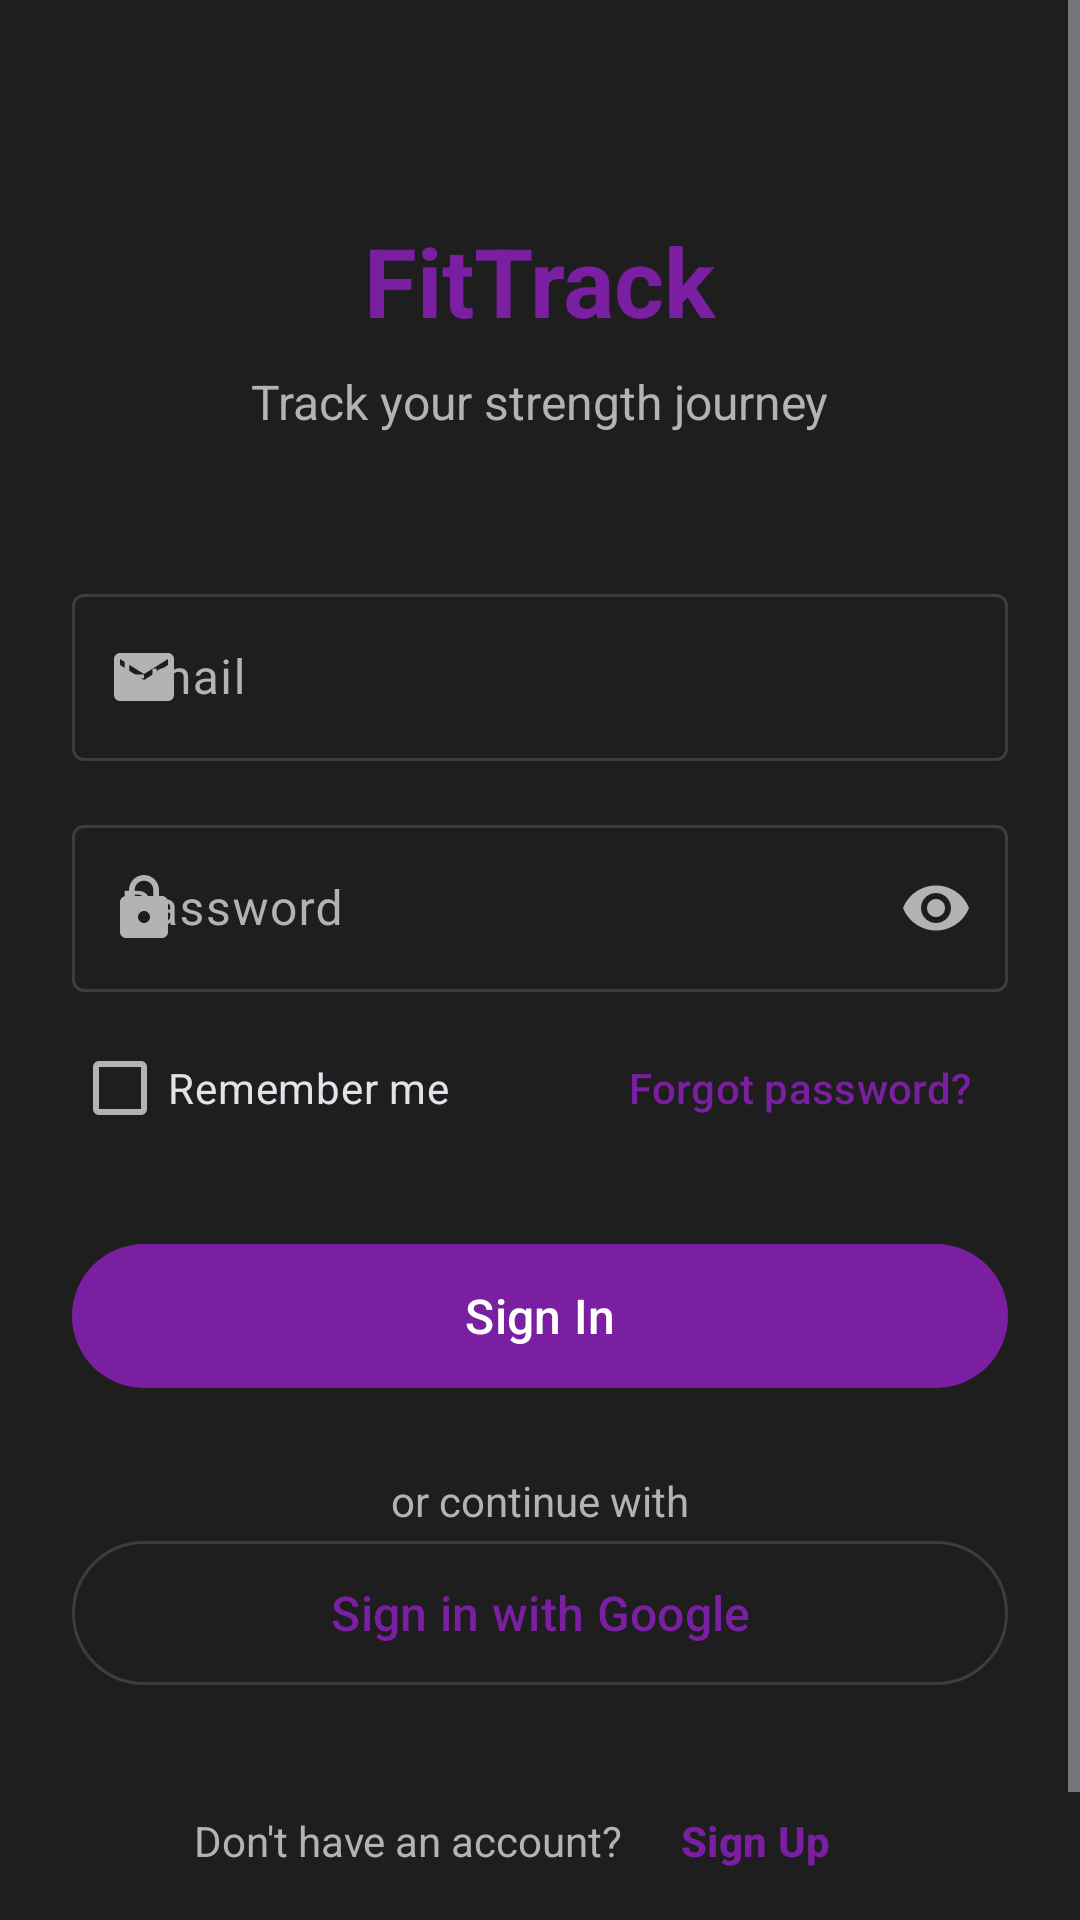

Produce the Android XML layout that renders to this screen, including the resource entries it uses.
<!-- AndroidManifest.xml: application theme Theme.FitTrack -->
<!-- res/layout/fragment_login.xml -->
<?xml version="1.0" encoding="utf-8"?>

<ScrollView xmlns:android="http://schemas.android.com/apk/res/android"
    xmlns:app="http://schemas.android.com/apk/res-auto"
    xmlns:tools="http://schemas.android.com/tools"
    android:layout_width="match_parent"
    android:layout_height="match_parent"
    android:fitsSystemWindows="true"
    android:fillViewport="true"
    android:background="?attr/colorSurface">

    <androidx.constraintlayout.widget.ConstraintLayout
        android:layout_width="match_parent"
        android:layout_height="wrap_content"
        android:padding="24dp">

        
        <TextView
            android:id="@+id/tvAppName"
            android:layout_width="wrap_content"
            android:layout_height="wrap_content"
            android:text="@string/app_name"
            android:textSize="32sp"
            android:textStyle="bold"
            android:textColor="?attr/colorPrimary"
            android:layout_marginTop="48dp"
            app:layout_constraintEnd_toEndOf="parent"
            app:layout_constraintStart_toStartOf="parent"
            app:layout_constraintTop_toTopOf="parent" />

        <TextView
            android:id="@+id/tvTagline"
            android:layout_width="wrap_content"
            android:layout_height="wrap_content"
            android:text="@string/login_tagline"
            android:textSize="16sp"
            android:textColor="?attr/colorOnSurfaceVariant"
            android:layout_marginTop="8dp"
            app:layout_constraintEnd_toEndOf="parent"
            app:layout_constraintStart_toStartOf="parent"
            app:layout_constraintTop_toBottomOf="@id/tvAppName" />

        
        <com.google.android.material.textfield.TextInputLayout
            android:id="@+id/tilEmail"
            style="@style/Widget.Material3.TextInputLayout.OutlinedBox"
            android:layout_width="0dp"
            android:layout_height="wrap_content"
            android:layout_marginTop="48dp"
            android:hint="@string/hint_email"
            app:startIconDrawable="@drawable/ic_email"
            app:layout_constraintEnd_toEndOf="parent"
            app:layout_constraintStart_toStartOf="parent"
            app:layout_constraintTop_toBottomOf="@id/tvTagline">

            <com.google.android.material.textfield.TextInputEditText
                android:id="@+id/etEmail"
                android:layout_width="match_parent"
                android:layout_height="wrap_content"
                android:inputType="textEmailAddress"
                android:maxLines="1" />

        </com.google.android.material.textfield.TextInputLayout>

        
        <com.google.android.material.textfield.TextInputLayout
            android:id="@+id/tilPassword"
            style="@style/Widget.Material3.TextInputLayout.OutlinedBox"
            android:layout_width="0dp"
            android:layout_height="wrap_content"
            android:layout_marginTop="16dp"
            android:hint="@string/hint_password"
            app:startIconDrawable="@drawable/ic_lock"
            app:endIconMode="password_toggle"
            app:layout_constraintEnd_toEndOf="parent"
            app:layout_constraintStart_toStartOf="parent"
            app:layout_constraintTop_toBottomOf="@id/tilEmail">

            <com.google.android.material.textfield.TextInputEditText
                android:id="@+id/etPassword"
                android:layout_width="match_parent"
                android:layout_height="wrap_content"
                android:inputType="textPassword"
                android:maxLines="1" />

        </com.google.android.material.textfield.TextInputLayout>

        
        <androidx.constraintlayout.widget.ConstraintLayout
            android:id="@+id/layoutOptions"
            android:layout_width="0dp"
            android:layout_height="wrap_content"
            android:layout_marginTop="8dp"
            app:layout_constraintEnd_toEndOf="parent"
            app:layout_constraintStart_toStartOf="parent"
            app:layout_constraintTop_toBottomOf="@id/tilPassword">

            <com.google.android.material.checkbox.MaterialCheckBox
                android:id="@+id/cbRememberMe"
                android:layout_width="wrap_content"
                android:layout_height="wrap_content"
                android:text="@string/remember_me"
                app:layout_constraintStart_toStartOf="parent"
                app:layout_constraintTop_toTopOf="parent"
                app:layout_constraintBottom_toBottomOf="parent" />

            <com.google.android.material.button.MaterialButton
                android:id="@+id/btnForgotPassword"
                style="@style/Widget.Material3.Button.TextButton"
                android:layout_width="wrap_content"
                android:layout_height="wrap_content"
                android:text="@string/forgot_password"
                app:layout_constraintEnd_toEndOf="parent"
                app:layout_constraintTop_toTopOf="parent"
                app:layout_constraintBottom_toBottomOf="parent" />

        </androidx.constraintlayout.widget.ConstraintLayout>

        
        <com.google.android.material.button.MaterialButton
            android:id="@+id/btnSignIn"
            android:layout_width="0dp"
            android:layout_height="56dp"
            android:layout_marginTop="24dp"
            android:text="@string/sign_in"
            android:textSize="16sp"
            app:cornerRadius="28dp"
            app:layout_constraintEnd_toEndOf="parent"
            app:layout_constraintStart_toStartOf="parent"
            app:layout_constraintTop_toBottomOf="@id/layoutOptions" />

        
        <com.google.android.material.progressindicator.CircularProgressIndicator
            android:id="@+id/progressIndicator"
            android:layout_width="wrap_content"
            android:layout_height="wrap_content"
            android:indeterminate="true"
            android:visibility="gone"
            app:layout_constraintBottom_toBottomOf="@id/btnSignIn"
            app:layout_constraintEnd_toEndOf="@id/btnSignIn"
            app:layout_constraintStart_toStartOf="@id/btnSignIn"
            app:layout_constraintTop_toTopOf="@id/btnSignIn"
            tools:visibility="visible" />

        
        <TextView
            android:id="@+id/tvOr"
            android:layout_width="wrap_content"
            android:layout_height="wrap_content"
            android:text="@string/or_continue_with"
            android:textColor="?attr/colorOnSurfaceVariant"
            android:layout_marginTop="24dp"
            android:layout_marginBottom="24dp"
            app:layout_constraintEnd_toEndOf="parent"
            app:layout_constraintStart_toStartOf="parent"
            app:layout_constraintTop_toBottomOf="@id/btnSignIn" />

        
        <com.google.android.material.button.MaterialButton
            android:id="@+id/btnGoogleSignIn"
            style="@style/Widget.Material3.Button.OutlinedButton"
            android:layout_width="0dp"
            android:layout_height="56dp"
            android:text="@string/sign_in_with_google"
            android:textSize="16sp"
            app:icon="@drawable/ic_google"
            app:iconGravity="textStart"
            app:cornerRadius="28dp"
            app:layout_constraintEnd_toEndOf="parent"
            app:layout_constraintStart_toStartOf="parent"
            app:layout_constraintTop_toBottomOf="@id/tvOr" />

        
        <LinearLayout
            android:id="@+id/layoutSignUp"
            android:layout_width="wrap_content"
            android:layout_height="wrap_content"
            android:orientation="horizontal"
            android:layout_marginTop="24dp"
            android:layout_marginBottom="24dp"
            app:layout_constraintEnd_toEndOf="parent"
            app:layout_constraintStart_toStartOf="parent"
            app:layout_constraintTop_toBottomOf="@id/btnGoogleSignIn"
            app:layout_constraintBottom_toBottomOf="parent">

            <TextView
                android:layout_width="wrap_content"
                android:layout_height="wrap_content"
                android:text="@string/dont_have_account"
                android:textColor="?attr/colorOnSurfaceVariant" />

            <com.google.android.material.button.MaterialButton
                android:id="@+id/btnSignUp"
                style="@style/Widget.Material3.Button.TextButton"
                android:layout_width="wrap_content"
                android:layout_height="wrap_content"
                android:text="@string/sign_up"
                android:textStyle="bold" />

        </LinearLayout>

    </androidx.constraintlayout.widget.ConstraintLayout>

</ScrollView>
<!-- resources referenced by this layout -->
<resources>
  <!-- drawable ic_email (drawable) -->
  <vector xmlns:android="http://schemas.android.com/apk/res/android"
      android:width="24dp"
      android:height="24dp"
      android:viewportWidth="24"
      android:viewportHeight="24"
      android:tint="?attr/colorOnSurfaceVariant">
      <path
          android:fillColor="@android:color/white"
          android:pathData="M20,4H4C2.9,4 2.01,4.9 2.01,6L2,18c0,1.1 0.9,2 2,2h16c1.1,0 2,-0.9 2,-2V6C22,4.9 21.1,4 20,4zM20,8l-8,5l-8,-5V6l8,5l8,-5V8z"/>
  </vector>
  <!-- drawable ic_lock (drawable) -->
  <vector xmlns:android="http://schemas.android.com/apk/res/android"
      android:width="24dp"
      android:height="24dp"
      android:viewportWidth="24"
      android:viewportHeight="24"
      android:tint="?attr/colorOnSurfaceVariant">
      <path
          android:fillColor="@android:color/white"
          android:pathData="M18,8h-1V6c0,-2.76 -2.24,-5 -5,-5S7,3.24 7,6v2H6c-1.1,0 -2,0.9 -2,2v10c0,1.1 0.9,2 2,2h12c1.1,0 2,-0.9 2,-2V10C20,8.9 19.1,8 18,8zM12,17c-1.1,0 -2,-0.9 -2,-2s0.9,-2 2,-2s2,0.9 2,2S13.1,17 12,17zM15.1,8H8.9V6c0,-1.71 1.39,-3.1 3.1,-3.1s3.1,1.39 3.1,3.1V8z"/>
  </vector>
  <string name="app_name">FitTrack</string>
  <string name="dont_have_account">Don\'t have an account?</string>
  <string name="forgot_password">Forgot password?</string>
  <string name="hint_email">Email</string>
  <string name="hint_password">Password</string>
  <string name="login_tagline">Track your strength journey</string>
  <string name="or_continue_with">or continue with</string>
  <string name="remember_me">Remember me</string>
  <string name="sign_in">Sign In</string>
  <string name="sign_in_with_google">Sign in with Google</string>
  <string name="sign_up">Sign Up</string>
  <style name="Theme.FitTrack" parent="Base.Theme.FitTrack" />
  <style name="Base.Theme.FitTrack" parent="Theme.Material3.Dark.NoActionBar">
          
          <item name="colorPrimary">@color/colorPrimary</item>
          <item name="colorPrimaryDark">@color/colorPrimaryDark</item>
          <item name="colorPrimaryContainer">@color/purple_800</item>
          <item name="colorOnPrimary">@color/colorOnPrimary</item>
          <item name="colorOnPrimaryContainer">@color/purple_100</item>
          
          
          <item name="colorSecondary">@color/colorSecondary</item>
          <item name="colorOnSecondary">@color/colorOnSecondary</item>
          <item name="colorSecondaryContainer">@color/purple_700</item>
          <item name="colorOnSecondaryContainer">@color/purple_100</item>
          
          
          <item name="android:colorBackground">@color/colorBackground</item>
          <item name="colorSurface">@color/colorSurface</item>
          <item name="colorSurfaceVariant">@color/colorSurfaceVariant</item>
          <item name="colorOnSurface">@color/colorOnSurface</item>
          <item name="colorOnSurfaceVariant">@color/colorOnSurfaceVariant</item>
          
          
          <item name="colorOutline">@color/colorBorder</item>
          
          
          <item name="android:statusBarColor">@color/colorBackground</item>
          <item name="android:navigationBarColor">@color/colorBackground</item>
      </style>
  <color name="colorPrimary">#7B1FA2</color>
  <color name="colorPrimaryDark">#6A1B9A</color>
  <color name="purple_800">#6A1B9A</color>
  <color name="colorOnPrimary">#FFFFFF</color>
  <color name="purple_100">#E1BEE7</color>
  <color name="colorSecondary">#CE93D8</color>
  <color name="colorOnSecondary">#000000</color>
  <color name="purple_700">#7B1FA2</color>
  <color name="colorBackground">#1A1A2E</color>
  <color name="colorSurface">#1E1E1E</color>
  <color name="colorSurfaceVariant">#2D2D2D</color>
  <color name="colorOnSurface">#FAFAFA</color>
  <color name="colorOnSurfaceVariant">#B3B3B3</color>
  <color name="colorBorder">#3D3D3D</color>
</resources>
